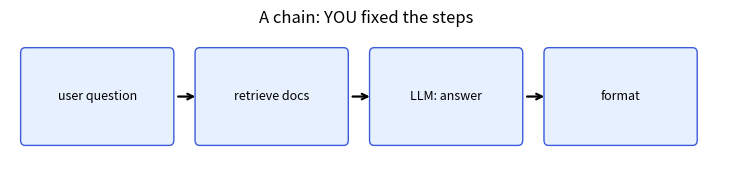
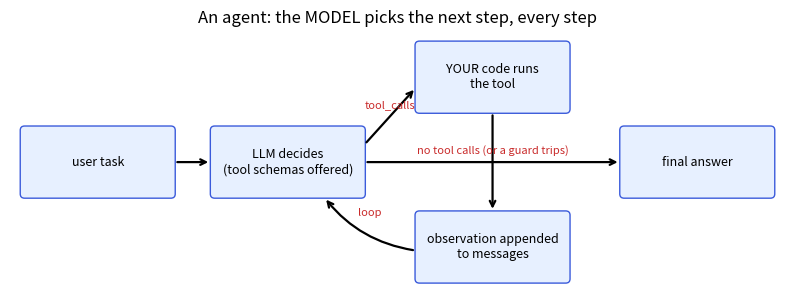

The matplotlib source for these figures, in order: (Note: this script raises an exception after producing the figures.)
import json
import random
import time
import ast
import operator
import datetime as dt

import numpy as np
import matplotlib.pyplot as plt
from matplotlib.patches import FancyBboxPatch

random.seed(0)
rng = np.random.default_rng(0)


def draw_pipeline(steps, title=None):
    """Boxes joined by arrows, left to right."""
    fig, ax = plt.subplots(figsize=(min(2.3 * len(steps), 11), 1.7))
    for i, s in enumerate(steps):
        x = i * 2.3
        ax.add_patch(FancyBboxPatch((x, 0), 1.9, 1, boxstyle="round,pad=0.06", fc="#e7f0ff", ec="#3b5bdb"))
        ax.text(x + 0.95, 0.5, s, ha="center", va="center", fontsize=9)
        if i < len(steps) - 1:
            ax.annotate("", xy=(x + 2.28, 0.5), xytext=(x + 1.98, 0.5), arrowprops=dict(arrowstyle="->", lw=1.6))
    ax.set_xlim(-0.2, len(steps) * 2.3); ax.set_ylim(-0.25, 1.25); ax.axis("off")
    if title: ax.set_title(title)
    plt.show()


draw_pipeline(["user question", "retrieve docs", "LLM: answer", "format"], title="A chain: YOU fixed the steps")

def draw_agent_loop():
    """The agent loop: the model decides, your code acts, the result goes back in."""
    fig, ax = plt.subplots(figsize=(10, 3.4))
    boxes = {"task": (0.0, 1.3, "user task"), "llm": (2.6, 1.3, "LLM decides\n(tool schemas offered)"),
             "run": (5.4, 2.5, "YOUR code runs\nthe tool"), "obs": (5.4, 0.1, "observation appended\nto messages"),
             "done": (8.2, 1.3, "final answer")}
    for x, y, label in boxes.values():
        ax.add_patch(FancyBboxPatch((x, y), 2.0, 0.9, boxstyle="round,pad=0.06", fc="#e7f0ff", ec="#3b5bdb"))
        ax.text(x + 1.0, y + 0.45, label, ha="center", va="center", fontsize=9)
    def arrow(a, b, text="", rad=0.0):
        ax.annotate("", xy=b, xytext=a, arrowprops=dict(arrowstyle="->", lw=1.6, connectionstyle=f"arc3,rad={rad}"))
        if text:
            ax.text((a[0] + b[0]) / 2, (a[1] + b[1]) / 2 + 0.12, text, ha="center", fontsize=8, color="#c92a2a")
    arrow((2.05, 1.75), (2.55, 1.75))
    arrow((4.65, 2.0), (5.35, 2.8), "tool_calls")
    arrow((6.4, 2.45), (6.4, 1.05))
    arrow((5.35, 0.5), (4.1, 1.25), "loop", rad=-0.2)
    arrow((4.65, 1.75), (8.15, 1.75), "no tool calls (or a guard trips)")
    ax.set_xlim(-0.2, 10.4); ax.set_ylim(-0.1, 3.6); ax.axis("off")
    ax.set_title("An agent: the MODEL picks the next step, every step")
    plt.show()


draw_agent_loop()

import sys
from pathlib import Path
for _p in [Path.cwd(), *Path.cwd().parents]:
    if (_p / "llm_setup.py").exists():
        sys.path.insert(0, str(_p)); break
from llm_setup import client, MODEL, EMBED_MODEL, PROVIDER

_OPS = {ast.Add: operator.add, ast.Sub: operator.sub, ast.Mult: operator.mul, ast.Div: operator.truediv,
        ast.Pow: operator.pow, ast.Mod: operator.mod, ast.USub: operator.neg}


def calculator(expression: str) -> str:
    """Safe arithmetic: numbers and + - * / ** % only."""
    def ev(node):
        if isinstance(node, ast.Constant) and isinstance(node.value, (int, float)):
            return node.value
        if isinstance(node, ast.BinOp) and type(node.op) in _OPS:
            return _OPS[type(node.op)](ev(node.left), ev(node.right))
        if isinstance(node, ast.UnaryOp) and type(node.op) in _OPS:
            return _OPS[type(node.op)](ev(node.operand))
        raise ValueError(f"only arithmetic is allowed, got {type(node).__name__}")
    value = ev(ast.parse(expression, mode="eval").body)
    return str(int(value) if float(value).is_integer() else round(value, 6))


KB = {
    "refunds": "Refunds are issued within 14 days of purchase for unused items.",
    "shipping": "Standard shipping takes 3-5 business days; express shipping takes 1 business day.",
    "warranty": "The warranty covers manufacturing defects for 2 years.",
    "returns": "Items can be returned within 30 days in their original packaging.",
}
_STOP = set("a an the is are do does how what when for of to in on my i it and or can".split())


def search_kb(query: str) -> str:
    """Keyword search over KB; returns up to 2 passages tagged with their source."""
    q = {w.strip("?.,!").lower() for w in query.split()} - _STOP
    scored = []
    for doc_id, text in KB.items():
        words = {w.strip("?.,;!").lower() for w in text.split()} | {doc_id, doc_id.rstrip("s")}
        overlap = len(q & words)
        if overlap:
            scored.append((overlap, doc_id, text))
    if not scored:
        return f"No passages match {query!r}. Topics available: {', '.join(KB)}."
    scored.sort(key=lambda t: -t[0])
    return "\n".join(f"[{d}] {t}" for _, d, t in scored[:2])


UTC_OFFSET = {"London": 1, "Tokyo": 9, "New York": -4}
FROZEN_NOW = dt.datetime(2026, 9, 29, 12, 0, tzinfo=dt.timezone.utc)


def get_time(city: str) -> str:
    if city not in UTC_OFFSET:
        raise KeyError(f"unknown city {city!r}; known cities: {', '.join(UTC_OFFSET)}")
    local = FROZEN_NOW + dt.timedelta(hours=UTC_OFFSET[city])
    return f"{city}: {local:%H:%M} local time"


REGISTRY = {f.__name__: f for f in (calculator, search_kb, get_time)}

print("calculator('17*23')        ->", calculator("17*23"))
print("search_kb('express ship')  ->", search_kb("How long does express shipping take?"))
print("get_time('Tokyo')          ->", get_time("Tokyo"))
try:
    calculator("__import__('os').getcwd()")
except ValueError as e:
    print("calculator(<code>)         -> refused:", e)
assert calculator("17*23") == "391" and calculator("(2+3)/4") == "1.25"

def tool_schema(name, description, properties):
    return {"type": "function", "function": {
        "name": name, "description": description,
        "parameters": {"type": "object", "properties": properties,
                       "required": list(properties), "additionalProperties": False}}}


TOOLS = [
    tool_schema("calculator", "Evaluate an arithmetic expression such as 17*23 or (2+3)/4.",
                {"expression": {"type": "string", "description": "Arithmetic only, e.g. '12 * 7'"}}),
    tool_schema("search_kb", "Search the company knowledge base for policies: refunds, shipping, warranty, returns.",
                {"query": {"type": "string"}}),
    tool_schema("get_time", "Get the current local time in a city.",
                {"city": {"type": "string", "description": "City name, e.g. 'Tokyo'"}}),
]
print(json.dumps(TOOLS[2], indent=2))

SYSTEM = "You are a support assistant. Use the tools when they help, then answer briefly."


def execute(call, registry=REGISTRY) -> str:
    """Run one tool call. Failures become observations the model can read, never exceptions."""
    name = call.function.name
    if name not in registry:
        return f"ERROR: there is no tool named {name!r}. Available tools: {', '.join(registry)}."
    try:
        args = json.loads(call.function.arguments or "{}")
        return str(registry[name](**args))
    except Exception as e:
        return f"ERROR {type(e).__name__}: {e}"


def run_agent(task, max_steps=6, tools=TOOLS, registry=REGISTRY):
    messages = [{"role": "system", "content": SYSTEM}, {"role": "user", "content": task}]
    trace = []                                           # one row per LLM call
    for step in range(1, max_steps + 1):
        resp = client.chat.completions.create(model=MODEL, messages=messages, tools=tools)
        msg = resp.choices[0].message
        trace.append({"step": step, "prompt_tokens": resp.usage.prompt_tokens,
                      "completion_tokens": resp.usage.completion_tokens, "tool_calls": len(msg.tool_calls or [])})
        if not msg.tool_calls:                           # stop condition: the model answered
            messages.append({"role": "assistant", "content": msg.content})
            return {"answer": msg.content, "status": "completed", "messages": messages, "trace": trace}
        messages.append({"role": "assistant", "content": msg.content,
                         "tool_calls": [tc.model_dump() for tc in msg.tool_calls]})
        for call in msg.tool_calls:                      # the model asked; OUR code acts
            messages.append({"role": "tool", "tool_call_id": call.id, "content": execute(call, registry)})
    return {"answer": None, "status": "max_steps", "messages": messages, "trace": trace}

def show_transcript(messages, width=100):
    for m in messages:
        role = m["role"]
        if role == "assistant" and m.get("tool_calls"):
            for tc in m["tool_calls"]:
                print(f"[assistant] -> {tc['function']['name']}({tc['function']['arguments']})")
        else:
            text = str(m.get("content")).replace("\n", " | ")
            print(f"[{role}]".ljust(12), text[:width] + ("..." if len(text) > width else ""))


result = run_agent("What is 12 * 7, and what time is it in Tokyo?")
show_transcript(result["messages"])
print("\nstatus:", result["status"], "| LLM calls:", len(result["trace"]))

msgs = result["messages"]
call_ids = [tc["id"] for m in msgs if m["role"] == "assistant" for tc in m.get("tool_calls") or []]
tool_ids = [m["tool_call_id"] for m in msgs if m["role"] == "tool"]
assert result["status"] == "completed" and len(result["trace"]) == 2
assert call_ids == tool_ids and len(tool_ids) == 2, "every tool call must be answered, in order"

import openai
broken = msgs[:3]                     # system, user, assistant-with-tool_calls ... but no tool messages
broken = broken + [{"role": "user", "content": "and?"}]
try:
    client.chat.completions.create(model=MODEL, messages=broken, tools=TOOLS)
except openai.BadRequestError as e:
    print("Forgot the tool messages -> 400:", str(e)[:150], "...")

result = run_agent("What time is it in Atlantis?")
show_transcript(result["messages"])
tool_obs = [m["content"] for m in result["messages"] if m["role"] == "tool"][0]
assert tool_obs.startswith("ERROR") and "known cities" in tool_obs
assert result["status"] == "completed"

class FakeCall:                       # the same shape as an SDK tool call, for a quick test
    def __init__(self, name, arguments):
        self.id, self.function = "call_test", type("F", (), {"name": name, "arguments": arguments})()


print(execute(FakeCall("get_weather", '{"city": "Paris"}')))
print(execute(FakeCall("calculator", '{"expression": "10 / 0"}')))
print(execute(FakeCall("calculator", '{"expr": "1+1"}')))

def amnesiac_create(messages, tools):
    """BUG: drops assistant and tool messages before calling the model."""
    kept = [m for m in messages if m["role"] in ("system", "user")]
    return client.chat.completions.create(model=MODEL, messages=kept, tools=tools)


def run_buggy(task, max_steps=6):
    messages = [{"role": "system", "content": SYSTEM}, {"role": "user", "content": task}]
    calls = []
    for step in range(1, max_steps + 1):
        msg = amnesiac_create(messages, TOOLS).choices[0].message
        if not msg.tool_calls:
            return "completed", calls
        messages.append({"role": "assistant", "content": None, "tool_calls": [tc.model_dump() for tc in msg.tool_calls]})
        for call in msg.tool_calls:
            calls.append((call.function.name, call.function.arguments))
            messages.append({"role": "tool", "tool_call_id": call.id, "content": execute(call)})
    return "max_steps", calls


status, calls = run_buggy("What time is it in Tokyo?")
print("status:", status)
for i, c in enumerate(calls, 1):
    print(f"  step {i}: {c[0]}({c[1]})")
assert status == "max_steps" and len(set(calls)) == 1

PRICE_PER_M = {"input": 0.40, "output": 1.60}    # USD per 1M tokens, gpt-4.1-mini list price when written


def cost_usd(prompt_tokens, completion_tokens):
    return (prompt_tokens * PRICE_PER_M["input"] + completion_tokens * PRICE_PER_M["output"]) / 1e6


def default_create(messages, tools):
    return client.chat.completions.create(model=MODEL, messages=messages, tools=tools)


def run_agent_guarded(task, messages=None, create=default_create, max_steps=8, max_repeats=1, max_tokens=20_000):
    messages = messages if messages is not None else [{"role": "system", "content": SYSTEM}]
    messages.append({"role": "user", "content": task})
    trace, seen, repeats, used = [], {}, 0, 0
    for step in range(1, max_steps + 1):
        est_next = len(json.dumps(messages)) // 4                      # rough prompt size, before calling
        if used + est_next > max_tokens:
            return finish("token_budget", None, messages, trace, seen)
        resp = create(messages, TOOLS)
        msg, u = resp.choices[0].message, resp.usage
        used += u.total_tokens
        trace.append({"step": step, "prompt_tokens": u.prompt_tokens, "completion_tokens": u.completion_tokens,
                      "usd": cost_usd(u.prompt_tokens, u.completion_tokens)})
        if not msg.tool_calls:
            messages.append({"role": "assistant", "content": msg.content})
            return finish("completed", msg.content, messages, trace, seen)
        messages.append({"role": "assistant", "content": msg.content, "tool_calls": [tc.model_dump() for tc in msg.tool_calls]})
        for call in msg.tool_calls:
            key = (call.function.name, call.function.arguments)
            if key in seen:
                repeats += 1
                obs = f"You already called {key[0]} with these arguments; the result was: {seen[key]}. Do not repeat it."
            else:
                obs = seen[key] = execute(call)
            messages.append({"role": "tool", "tool_call_id": call.id, "content": obs})
        if repeats > max_repeats:
            return finish("stuck_repeating", None, messages, trace, seen)
    return finish("max_steps", None, messages, trace, seen)


def finish(status, answer, messages, trace, seen):
    if answer is None:                                                  # the give-up path: say what we have
        found = "; ".join(f"{name} -> {obs[:60]}" for (name, _), obs in seen.items()) or "nothing"
        answer = f"I could not finish ({status}). What I found so far: {found}"
    return {"answer": answer, "status": status, "messages": messages, "trace": trace}

buggy = run_agent_guarded("What time is it in Tokyo?", create=amnesiac_create)
print("status:", buggy["status"], "after", len(buggy["trace"]), "LLM calls")
print("answer:", buggy["answer"])
assert buggy["status"] == "stuck_repeating" and len(buggy["trace"]) < 6

ok = run_agent_guarded("What is 12 * 7, and what time is it in Tokyo?")
print("\nhealthy run:", ok["status"], "|", ok["answer"])
assert ok["status"] == "completed"

session = None
turns = ["How long does express shipping take?", "And what is 12 * 7?",
         "What time is it in London?", "What is the refund policy?"]
all_steps = []
for t in turns:
    r = run_agent_guarded(t, messages=session)
    session = r["messages"]
    for row in r["trace"]:
        all_steps.append({**row, "turn": t})
    print(f"{t:40s} -> {r['answer'][:70]}")

prompt = np.array([s["prompt_tokens"] for s in all_steps])
completion = np.array([s["completion_tokens"] for s in all_steps])
usd = np.array([s["usd"] for s in all_steps])
print(f"\nLLM calls: {len(all_steps)} | prompt tokens per call: {prompt.tolist()}")
print(f"total: {prompt.sum()} prompt + {completion.sum()} completion tokens = ${usd.sum():.6f}")
assert np.all(np.diff(prompt) >= 0), "each call re-sends the growing history"

x = np.arange(1, len(all_steps) + 1)
fig, ax = plt.subplots(figsize=(9, 3.8))
ax.bar(x, prompt, label="prompt (input) tokens", color="#4c6ef5")
ax.bar(x, completion, bottom=prompt, label="completion (output) tokens", color="#fab005")
ax.set_xlabel("LLM call number in the session"); ax.set_ylabel("tokens")
ax.set_title("Every call re-sends the whole history, so input tokens grow")
ax2 = ax.twinx()
ax2.plot(x, np.cumsum(usd) * 1e6, "o-", color="#c92a2a", label="cumulative cost")
ax2.set_ylabel("cumulative cost (micro-USD)")
ax.legend(loc="upper left", fontsize=8); ax2.legend(loc="lower right", fontsize=8)
plt.show()

RESP_TOOLS = [{"type": "function", "name": t["function"]["name"], "description": t["function"]["description"],
               "parameters": t["function"]["parameters"], "strict": True} for t in TOOLS]


def run_agent_responses(task, max_steps=6):
    items = [{"role": "user", "content": task}]
    for step in range(1, max_steps + 1):
        resp = client.responses.create(model=MODEL, instructions=SYSTEM, input=items, tools=RESP_TOOLS)
        calls = [o for o in resp.output if o.type == "function_call"]
        if not calls:
            return resp.output_text, step
        items += resp.output                                   # keep the model's function_call items
        for c in calls:
            call = FakeCall(c.name, c.arguments)
            items.append({"type": "function_call_output", "call_id": c.call_id, "output": execute(call)})
    return None, max_steps


answer, steps = run_agent_responses("What is 12 * 7, and what time is it in Tokyo?")
print(f"Responses API, {steps} calls ->", answer)
chat_answer = run_agent("What is 12 * 7, and what time is it in Tokyo?")["answer"]
assert answer == chat_answer, "same loop, same tools, same answer"

# Solution — try it yourself first, then run this
RATES = {"EUR": 0.9, "GBP": 0.8, "JPY": 150}


def convert_usd(amount: float, to_currency: str) -> str:
    if to_currency not in RATES:
        raise ValueError(f"to_currency must be one of {list(RATES)}")
    return f"{amount} USD = {amount * RATES[to_currency]:.2f} {to_currency}"


my_tools = TOOLS + [tool_schema("convert_usd", "Convert an amount of US dollars (USD) into another currency.",
                                {"amount": {"type": "number"},
                                 "to_currency": {"type": "string", "enum": list(RATES)}})]
my_registry = {**REGISTRY, "convert_usd": convert_usd}
r = run_agent("Convert 100 USD to EUR", tools=my_tools, registry=my_registry)
show_transcript(r["messages"][1:])
assert "90.00 EUR" in r["answer"]

# Solution — try it yourself first, then run this
def slow_create(messages, tools):
    time.sleep(0.2)
    return default_create(messages, tools)


def with_deadline(create, deadline_s):
    start = time.perf_counter()
    def wrapped(messages, tools):
        if time.perf_counter() - start > deadline_s:
            raise TimeoutError("deadline")
        return create(messages, tools)
    return wrapped


def run_with_deadline(task, deadline_s):
    try:
        return run_agent_guarded(task, create=with_deadline(slow_create, deadline_s))["status"]
    except TimeoutError:
        return "deadline"


tight = run_with_deadline("What time is it in Tokyo?", 0.1)
loose = run_with_deadline("What time is it in Tokyo?", 5.0)
print("deadline 0.1 s:", tight)
print("deadline 5 s  :", loose)
assert (tight, loose) == ("deadline", "completed")

# Solution — try it yourself first, then run this
from collections import Counter

jobs = [("What is 3 * 3?", default_create), ("What time is it in Tokyo?", default_create),
        ("What is the warranty period?", default_create), ("What time is it in London?", amnesiac_create),
        ("How long does standard shipping take?", default_create)]
reasons = Counter(run_agent_guarded(t, create=c)["status"] for t, c in jobs)
print(dict(reasons), f"-> success rate {reasons['completed'] / len(jobs):.0%}")
